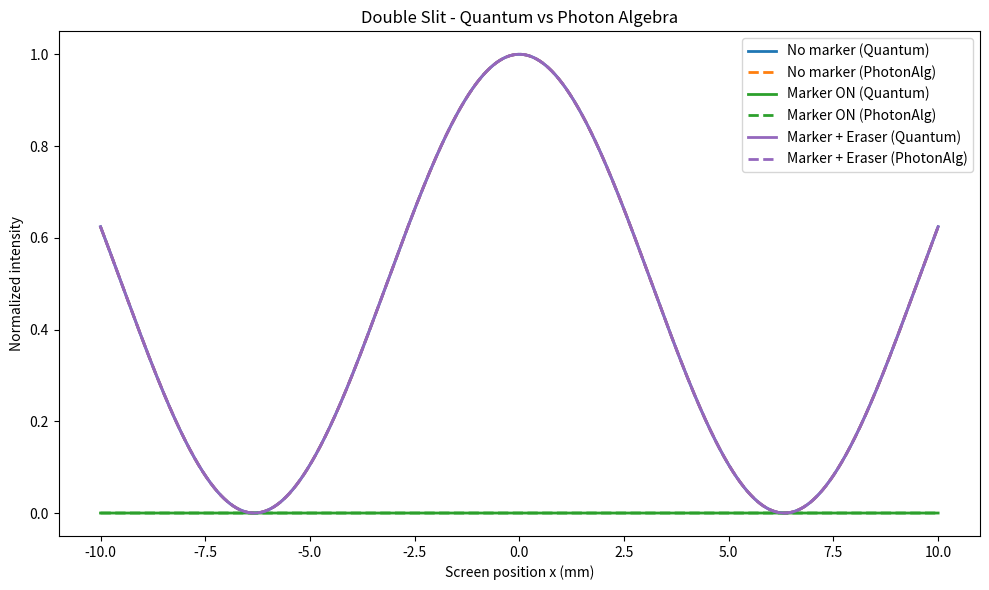
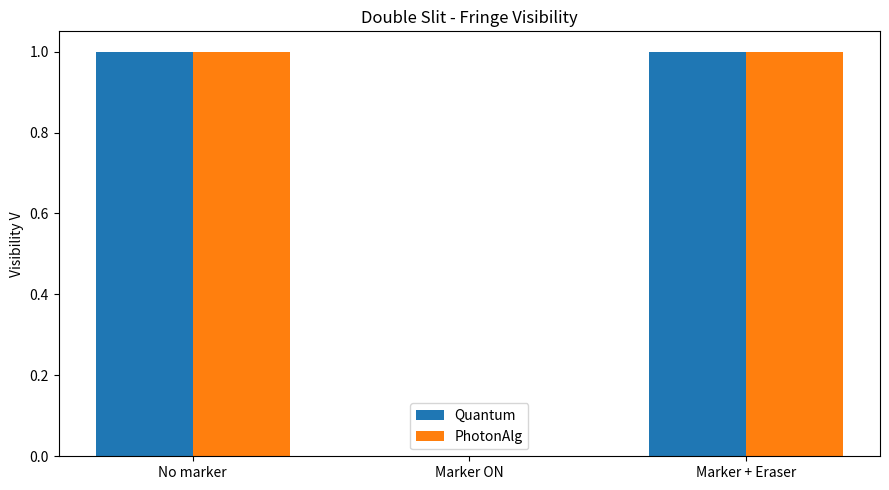

These charts were generated, in order, by the following Python code:
# backend/photon_algebra/tests/sim_double_slit_photon_algebra.py
import numpy as np
import matplotlib.pyplot as plt
from pathlib import Path

# -------------------------------
# Quantum double-slit (scalar Fraunhofer)
# -------------------------------
def quantum_double_slit_intensity(x, lam=633e-9, L=1.0, d=50e-6, I0=1.0, coherence=1.0):
    """
    x: screen coordinate array (meters)
    lam: wavelength (m)
    L: slit-to-screen distance (m)
    d: slit separation (m)
    I0: single-slit normalized intensity baseline
    coherence: 0..1 fringe visibility multiplier (1 = perfect)
    Returns intensity at detector D(x).
    """
    # Relative phase difference Δφ(x) ≈ (2π/λ) * d * x / L  (small-angle)
    k = 2*np.pi/lam
    dphi = k * d * x / L
    # Ideal two equal slits: I(x) = I0 * [1 + coherence * cos(Δφ)] / 2
    # (We ignore single-slit envelope here for clarity)
    return 0.5 * I0 * (1.0 + coherence * np.cos(dphi))

# -------------------------------
# Photon Algebra parametric model
# -------------------------------
def photon_alg_visibility(marker_on=False, erased=False):
    """
    Map symbolic cases to visibility V:
    - No marker:      V = 1
    - Marker ON:      V = 0
    - Marker+Eraser:  V = 1
    (Same qualitative logic as in MZI demo; you can generalize later to partial erasure)
    """
    if marker_on and not erased:
        return 0.0
    return 1.0

def photon_alg_intensity(x, lam=633e-9, L=1.0, d=50e-6, I0=1.0, V=1.0):
    # Same cosine law but V comes from symbolic recombination ("x ⊕ ¬x -> ⊤" when coherence present)
    k = 2*np.pi/lam
    dphi = k * d * x / L
    return 0.5 * I0 * (1.0 + V * np.cos(dphi))

# -------------------------------
# Main sweep + plots
# -------------------------------
def main():
    # Geometry / sampling
    lam = 633e-9        # 633 nm (HeNe)
    L   = 1.0           # 1 m to screen
    d   = 50e-6         # 50 μm slit separation
    span = 10e-3        # ±10 mm screen window
    N   = 2000
    x   = np.linspace(-span, span, N)

    # Cases
    cases = [
        ("No marker",            dict(marker_on=False, erased=False), 1.0),
        ("Marker ON",            dict(marker_on=True,  erased=False), 0.0),
        ("Marker + Eraser",      dict(marker_on=True,  erased=True),  1.0),
    ]

    # Compute and collect
    results = []
    for label, flags, q_coh in cases:
        # Quantum prediction (coherence toggled by marker/eraser)
        Iq = quantum_double_slit_intensity(x, lam=lam, L=L, d=d, I0=1.0, coherence=q_coh)

        # Photon Algebra prediction (visibility from symbolic recombination)
        V  = photon_alg_visibility(**flags)
        Ia = photon_alg_intensity(x, lam=lam, L=L, d=d, I0=1.0, V=V)

        # Normalize both to 0..1 for clean comparison (optional)
        def norm01(y):
            ymin, ymax = float(y.min()), float(y.max())
            return (y - ymin) / (ymax - ymin + 1e-12)
        Iq_n = norm01(Iq)
        Ia_n = norm01(Ia)

        # Empirical visibilities (max-min)/(max+min)
        def visibility(y):
            ymax, ymin = float(y.max()), float(y.min())
            return (ymax - ymin) / (ymax + ymin + 1e-12)
        Vq = visibility(Iq)
        Va = visibility(Ia)

        results.append((label, Iq_n, Ia_n, Vq, Va))

    # ---------- Plot 1: intensity vs x ----------
    plt.figure(figsize=(10, 6))
    for i, (label, Iq_n, Ia_n, Vq, Va) in enumerate(results):
        # quantum
        if i == 0:
            plt.plot(x*1e3, Iq_n, label=f"{label} (Quantum)", linewidth=2)
        elif i == 1:
            plt.plot(x*1e3, Iq_n, label=f"{label} (Quantum)", color='C2', linewidth=2)
        else:
            plt.plot(x*1e3, Iq_n, label=f"{label} (Quantum)", color='C4', linewidth=2)

        # photon algebra (dashed)
        if i == 0:
            plt.plot(x*1e3, Ia_n, '--', label=f"{label} (PhotonAlg)", linewidth=2)
        elif i == 1:
            plt.plot(x*1e3, Ia_n, '--', label=f"{label} (PhotonAlg)", color='C2', linewidth=2)
        else:
            plt.plot(x*1e3, Ia_n, '--', label=f"{label} (PhotonAlg)", color='C4', linewidth=2)

    plt.title("Double Slit - Quantum vs Photon Algebra")
    plt.xlabel("Screen position x (mm)")
    plt.ylabel("Normalized intensity")
    plt.legend()
    plt.tight_layout()
    out1 = "double_slit_q_vs_photon.png"
    plt.savefig(out1, dpi=180)
    print(f"✅ Saved plot to {out1}")

    # ---------- Plot 2: visibility bars ----------
    labels = [r[0] for r in results]
    Vq_vals = [r[3] for r in results]
    Va_vals = [r[4] for r in results]

    X = np.arange(len(labels))
    w = 0.35

    plt.figure(figsize=(9, 5))
    plt.bar(X - w/2, Vq_vals, width=w, label="Quantum")
    plt.bar(X + w/2, Va_vals, width=w, label="PhotonAlg")
    plt.xticks(X, labels, rotation=0)
    plt.ylim(0, 1.05)
    plt.ylabel("Visibility V")
    plt.title("Double Slit - Fringe Visibility")
    plt.legend()
    plt.tight_layout()
    out2 = "double_slit_visibility_bars.png"
    plt.savefig(out2, dpi=180)
    print(f"✅ Saved plot to {out2}")

if __name__ == "__main__":
    main()